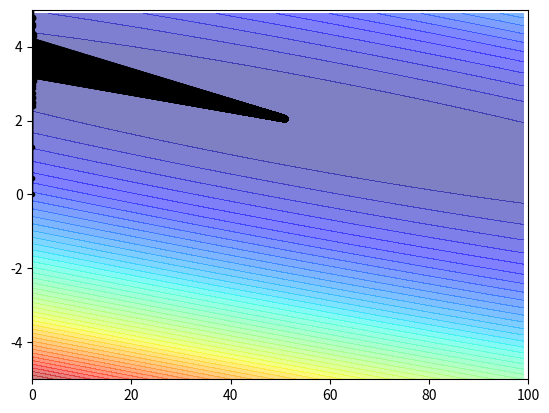

This chart was generated by the following Python code:
# [redacted]
import numpy as np
import matplotlib.pyplot as plt

x_data = np.array([35., 38., 31., 20., 22., 25., 17., 60., 8., 60.])
y_data = 2*x_data+50+5*np.random.random(10)

bias = np.arange(0,100,1) #bias
weight = np.arange(-5, 5,0.1) #weight
Z = np.zeros((len(bias),len(weight)))
 
for i in range(len(bias)):
    for j in range(len(weight)):
        b = bias[i]
        w = weight[j]
        Z[j][i] = 0        
        for n in range(len(x_data)):
            x = n
            Z[j][i] = Z[j][i] + (w*x_data[n] + b - y_data[n])**2 #loss function SSE
        Z[j][i] = Z[j][i]/len(x_data)

b = 0 # initial b
w = 0 # initial w

lr = 0.0001 # example learning rate
iteration = 10000 # example iteration number

# Store parameters for plotting
b_history = [b]
w_history = [w]

# model by gradient descent
for i in range(iteration):
    b_gradient = 0
    w_gradient = 0
    for n in range (len(x_data)):
        b_gradient = b_gradient + (b + w*x_data[n] - y_data[n])*1.0
        w_gradient = w_gradient + (b + w*x_data[n] - y_data[n]) * x_data[n]
        b = b - b_gradient * lr
        w = w - w_gradient * lr
        b_history.append(b)
        w_history.append(w)
        
plt.plot(b_history,w_history,'o-',ms=3, lw=1.5,color='black')
plt.xlim(0,100)
plt.ylim(-5,5)
plt.contourf(bias,weight,Z,50,alpha=0.5,cmap = plt.get_cmap('jet'))
plt.show()
